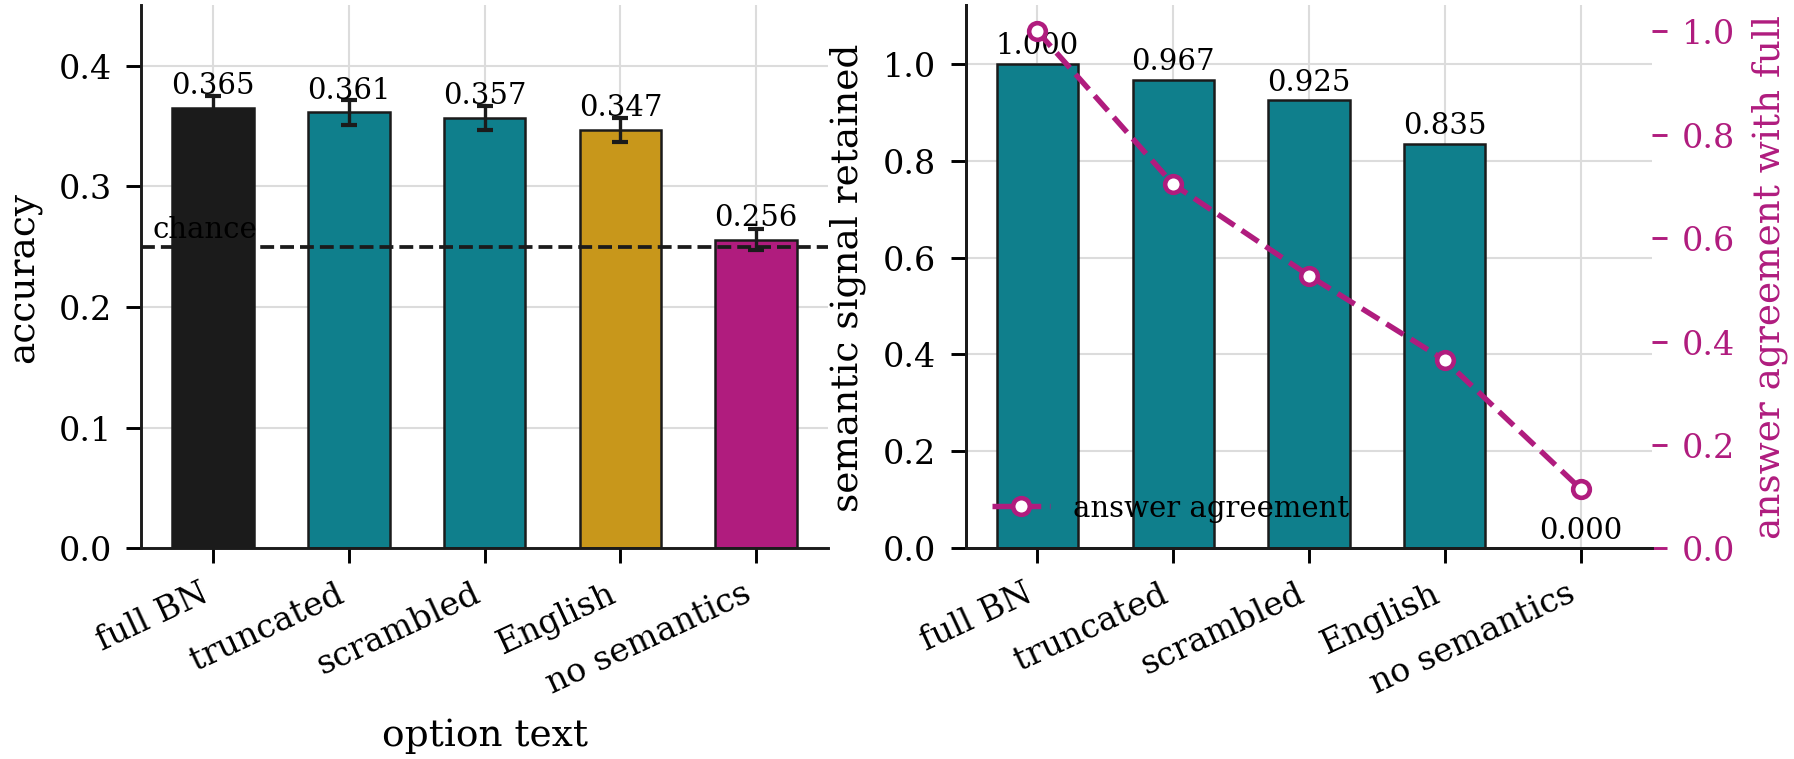

Data behind this chart, as committed beside it:
form, label, n, accuracy, acc_lo, acc_hi, delta_vs_full, answer_agreement_with_full, mean_jsd_vs_full, mean_p_gold, mean_conf, mean_opt_tokens, semantic_signal_retained
O0_full_bn, full Bangla gloss, 8876, 0.3649, 0.3545, 0.3747, 0.0, 1.0, 0.0, 0.3012, 0.4383, 19.19, 1.0
O1_trunc6, truncated to 6 words, 8876, 0.3613, 0.3512, 0.3713, -0.003605, 0.7041, 0.01374, 0.3008, 0.4392, 16.05, 0.967
O2_scrambled, word-scrambled, 8876, 0.3567, 0.3468, 0.3666, -0.008224, 0.5275, 0.03128, 0.2977, 0.4418, 19.19, 0.9247
O3_english, English gloss, 8876, 0.3469, 0.3365, 0.357, -0.01803, 0.3639, 0.07082, 0.303, 0.4992, 33, 0.8349
O4_labels, semantics removed, 8876, 0.2557, 0.2471, 0.2651, -0.1092, 0.1154, 0.09613, 0.251, 0.506, 8.0, 0.0
